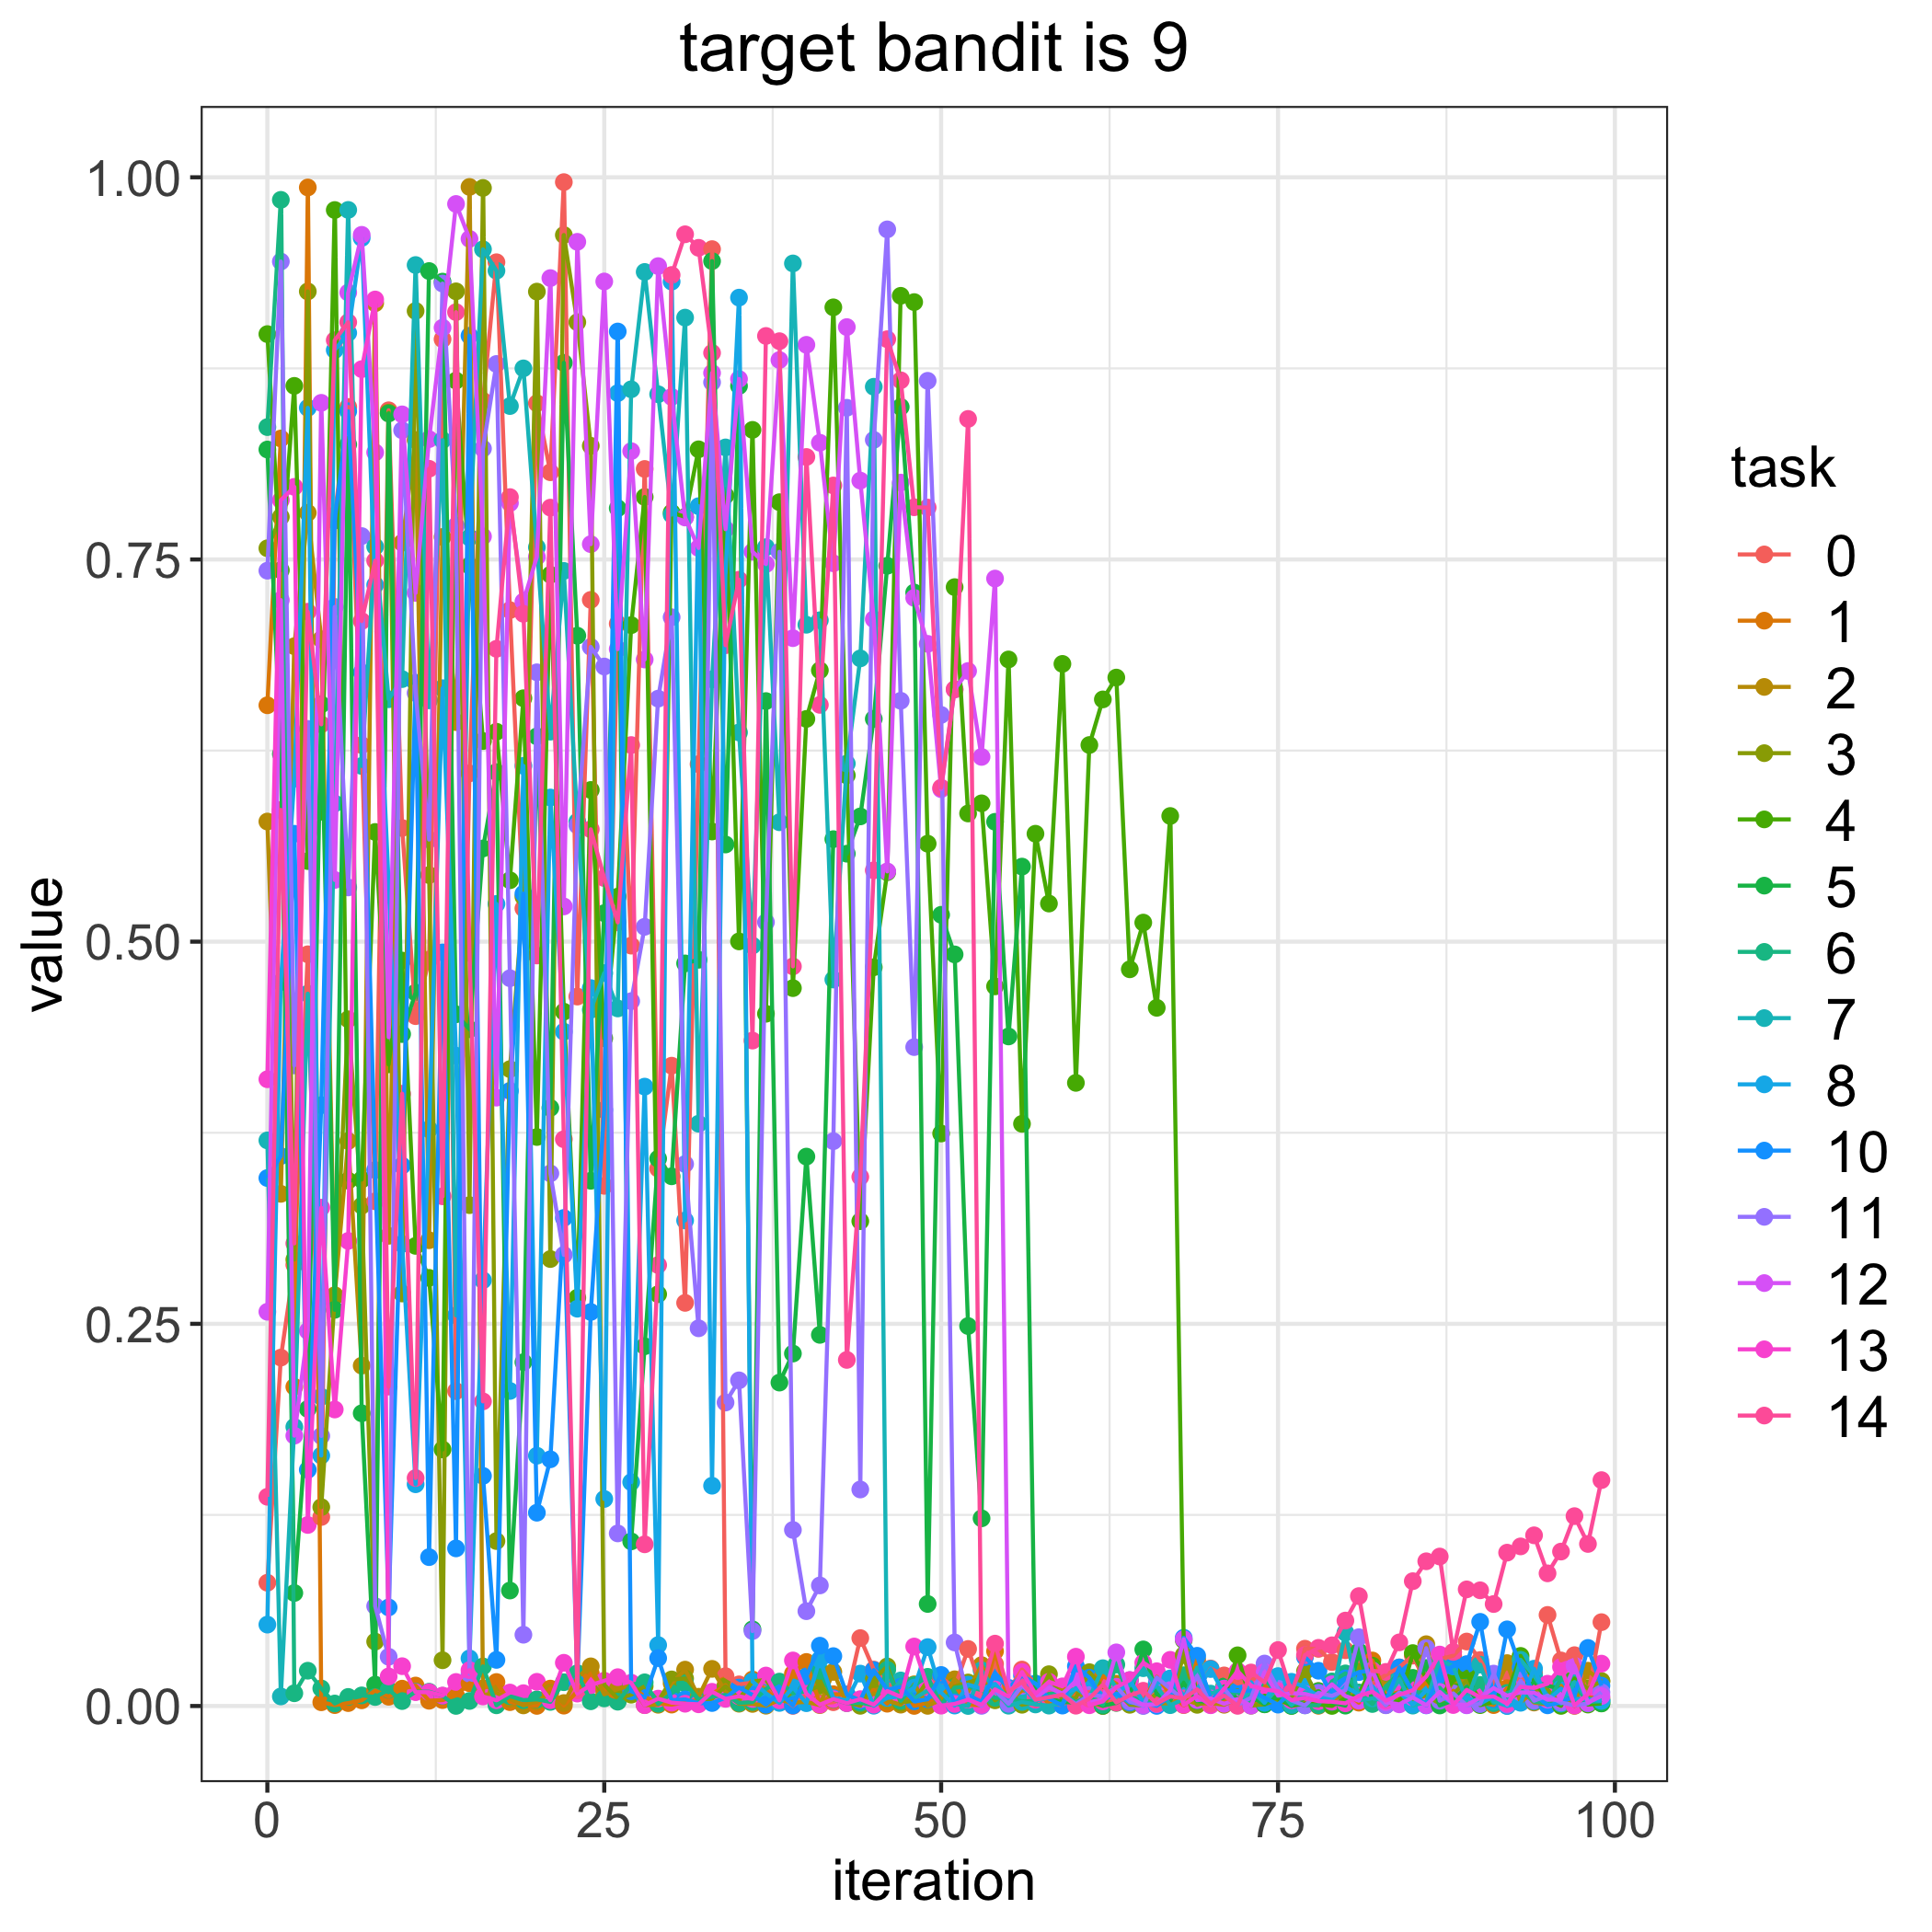

The data file committed next to this chart (first rows):
, 0, 1, 2, 3, 4, 5, 6, 7, 8, 10, 11, 12, 13, 14
0, 0.08063, 0.6546, 0.5786, 0.7573, 0.8974, 0.8219, 0.8366, 0.37, 0.05325, 0.3454, 0.7427, 0.2579, 0.41, 0.1369
1, 0.2279, 0.8291, 0.335, 0.7779, 0.743, 0.6227, 0.9852, 0.006256, 0.4735, 0.3597, 0.9449, 0.7234, 0.7888, 0.5862
2, 0.2886, 0.2088, 0.6933, 0.292, 0.8636, 0.07393, 0.008336, 0.1826, 0.6066, 0.5706, 0.419, 0.1768, 0.7975, 0.3026
3, 0.4917, 0.9933, 0.7805, 0.9253, 0.5527, 0.1943, 0.02309, 0.4659, 0.8492, 0.1545, 0.6392, 0.2453, 0.1184, 0.7158
4, 0.1236, 0.002445, 0.6978, 0.1301, 0.585, 0.6552, 0.01149, 0.2023, 0.1638, 0.393, 0.1767, 0.8525, 0.326, 0.6421
5, 0.7789, 0.000596, 0.2687, 0.2678, 0.9786, 0.2592, 0.001627, 0.5904, 0.887, 0.7755, 0.719, 0.5404, 0.194, 0.8934
6, 0.8498, 0.001908, 0.3696, 0.4492, 0.3437, 0.8252, 0.005941, 0.9787, 0.8982, 0.847, 0.5355, 0.9246, 0.3042, 0.9052
7, 0.6286, 0.003724, 0.2226, 0.3273, 0.3444, 0.1915, 0.006946, 0.6149, 0.9603, 0.6761, 0.7653, 0.9624, 0.8745, 0.7097
8, 0.3301, 0.01012, 0.9176, 0.04214, 0.5717, 0.01398, 0.005884, 0.7584, 0.7333, 0.3506, 0.06534, 0.82, 0.9201, 0.7492
9, 0.8476, 0.006065, 0.3076, 0.846, 0.4198, 0.8455, 0.01061, 0.6586, 0.5371, 0.06449, 0.03221, 0.4375, 0.01935, 0.209
10, 0.5743, 0.01134, 0.7609, 0.2698, 0.4876, 0.4396, 0.003231, 0.6717, 0.3022, 0.3535, 0.8345, 0.8449, 0.02605, 0.4005
11, 0.4513, 0.01339, 0.8282, 0.9126, 0.301, 0.4667, 0.009417, 0.9426, 0.1451, 0.6693, 0.6626, 0.7281, 0.009063, 0.1491
12, 0.4883, 0.003432, 0.3047, 0.5436, 0.2801, 0.9387, 0.009352, 0.6578, 0.3773, 0.09739, 0.5668, 0.8287, 0.009037, 0.8093
13, 0.8941, 0.003875, 0.7647, 0.02993, 0.1678, 0.9317, 0.006641, 0.8281, 0.6658, 0.493, 0.9305, 0.9016, 0.006832, 0.3334
14, 0.206, 0.006918, 0.6436, 0.9254, 0.867, 0.4525, 7.108743112392572e-05, 0.2555, 0.4254, 0.1031, 0.772, 0.9826, 0.01573, 0.9118
15, 0.6101, 0.01491, 0.9937, 0.3276, 0.7459, 0.4427, 0.003298, 0.7644, 0.03115, 0.8963, 0.02111, 0.9597, 0.02347, 0.4927
16, 0.8538, 0.01153, 0.007132, 0.993, 0.6312, 0.561, 0.0259, 0.9529, 0.2785, 0.1505, 0.8225, 0.7651, 0.006251, 0.1993
17, 0.9444, 0.0157, 0.008599, 0.1079, 0.6373, 0.6109, 0.0004657, 0.9389, 0.5247, 0.03017, 0.8779, 0.398, 0.003762, 0.6916
18, 0.7169, 0.002525, 0.004772, 0.4166, 0.5402, 0.07554, 0.006461, 0.8504, 0.2061, 0.4024, 0.4761, 0.7869, 0.008809, 0.7908
19, 0.5218, 0.001395, 0.0004023, 0.5294, 0.6592, 0.2249, 0.00383, 0.875, 0.615, 0.5314, 0.04663, 0.7224, 0.008392, 0.7145
20, 0.8522, 7.550279415582293e-05, 0.002873, 0.9252, 0.3722, 0.6343, 0.00435, 0.7579, 0.1637, 0.1264, 0.6762, 0.7517, 0.01583, 0.4909
21, 0.8071, 0.0114, 0.008741, 0.2924, 0.74, 0.3913, 0.002691, 0.6374, 0.5943, 0.1614, 0.3484, 0.9341, 0.003813, 0.7839
22, 0.9968, 0.0002378, 0.001941, 0.9622, 0.4542, 0.8786, 0.01557, 0.7425, 0.4411, 0.3193, 0.2951, 0.523, 0.02828, 0.3708
23, 0.4641, 0.009645, 0.01867, 0.9052, 0.2671, 0.7001, 0.02144, 0.5785, 0.2599, 0.01564, 0.5761, 0.9578, 0.008123, 0.01026
24, 0.7236, 0.02138, 0.02595, 0.8243, 0.5992, 0.3436, 0.003093, 0.4554, 0.4696, 0.2578, 0.6928, 0.76, 0.01365, 0.5735
25, 0.3403, 0.01075, 0.007599, 0.01397, 0.4368, 0.5186, 0.004973, 0.4794, 0.1354, 0.3899, 0.68, 0.9318, 0.01655, 0.5416
26, 0.708, 0.003344, 0.01109, 0.004777, 0.5294, 0.7835, 0.002822, 0.4563, 0.8588, 0.8991, 0.1129, 0.6914, 0.01886, 0.5126
27, 0.4974, 0.01342, 0.0134, 0.00741, 0.707, 0.1077, 0.01396, 0.8613, 0.1464, 0.009662, 0.4611, 0.8209, 0.01523, 0.6286
28, 0.8092, 0.006008, 0.0006075, 0.013, 0.7909, 0.2353, 0.01549, 0.9381, 0.4052, 0.00552, 0.5097, 0.6846, 0.0005568, 0.1058
29, 0.3515, 0.001786, 0.0008211, 0.003184, 0.2694, 0.358, 0.001442, 0.8581, 0.03985, 0.03133, 0.659, 0.9419, 0.004831, 0.2884
30, 0.4189, 0.0009274, 0.01484, 0.01739, 0.7807, 0.3465, 0.008316, 0.7793, 0.9318, 0.003809, 0.7122, 0.8563, 0.002197, 0.9361
31, 0.2637, 0.002483, 0.02379, 0.018, 0.7779, 0.4858, 0.01472, 0.9082, 0.3176, 0.004345, 0.3545, 0.7775, 0.001487, 0.9627
32, 0.6161, 0.004089, 0.00607, 0.003231, 0.8221, 0.4881, 0.00428, 0.3809, 0.7849, 0.001857, 0.2471, 0.7575, 0.001124, 0.9539
33, 0.953, 0.007821, 0.0243, 0.004734, 0.5721, 0.9452, 0.006096, 0.6716, 0.1441, 0.001956, 0.8659, 0.872, 0.009298, 0.8851
34, 0.01954, 0.01359, 0.009273, 0.01288, 0.7918, 0.5636, 0.007287, 0.8233, 0.7403, 0.005472, 0.1985, 0.7698, 0.004702, 0.6939
35, 0.01416, 0.003218, 0.001505, 0.004735, 0.5002, 0.8635, 0.001975, 0.6369, 0.9213, 0.01205, 0.213, 0.8681, 0.006376, 0.7368
36, 0.01527, 0.01734, 0.001372, 0.01588, 0.8348, 0.05016, 0.002596, 0.4974, 0.01608, 0.007268, 0.04902, 0.7551, 0.004622, 0.4353
37, 0.01175, 0.01013, 0.0002003, 0.01718, 0.4528, 0.6574, 0.01117, 0.758, 0.008306, 0.0008221, 0.5127, 0.747, 0.01994, 0.8962
38, 0.007123, 0.002773, 0.003972, 0.004631, 0.7875, 0.2116, 0.01596, 0.5781, 0.002017, 0.008905, 0.755, 0.8805, 0.003734, 0.8928
39, 9.91141505617697e-05, 0.02114, 0.002219, 0.008872, 0.4696, 0.2306, 0.008384, 0.9437, 0.01216, 0.0003519, 0.1152, 0.6985, 0.0298, 0.4838
40, 0.007448, 0.02882, 0.002697, 0.009508, 0.6457, 0.3594, 0.009553, 0.7073, 0.001845, 0.01935, 0.06202, 0.8904, 0.007945, 0.817
41, 0.00168, 0.001484, 0.0005944, 0.01327, 0.6775, 0.2428, 0.02305, 0.7102, 0.03047, 0.03946, 0.07888, 0.8264, 0.0008984, 0.6549
42, 0.002484, 0.007709, 0.02231, 0.004143, 0.9149, 0.567, 0.004559, 0.4752, 0.005172, 0.03263, 0.3695, 0.7475, 0.004517, 0.7984
43, 0.006178, 0.007477, 0.002122, 0.002641, 0.6088, 0.5575, 0.001898, 0.6165, 0.003691, 0.007451, 0.8492, 0.902, 0.001851, 0.2264
44, 0.04442, 0.003531, 0.002359, 0.0001339, 0.3172, 0.5819, 0.002121, 0.6853, 0.02119, 0.003568, 0.1416, 0.8016, 0.004481, 0.3461
45, 0.02383, 0.01048, 0.008242, 0.01753, 0.4833, 0.6457, 0.0006071, 0.863, 0.0001953, 0.02347, 0.8282, 0.7109, 0.0008997, 0.5466
46, 0.01466, 0.001503, 0.003476, 0.02589, 0.5454, 0.7459, 0.02368, 0.005382, 0.005302, 0.01069, 0.9659, 0.5459, 0.009801, 0.8941
47, 0.008268, 0.0139, 0.0008882, 0.002219, 0.9225, 0.8498, 0.003409, 0.01672, 0.006392, 0.01257, 0.6576, 0.8003, 0.006062, 0.8672
48, 0.005112, 7.07682609328198e-05, 0.01418, 0.00354, 0.9184, 0.7284, 0.01365, 0.004824, 0.01199, 0.00307, 0.431, 0.7249, 0.03893, 0.7842
49, 0.009395, 0.00203, 0.0001095, 0.01662, 0.5641, 0.06675, 0.01909, 0.01019, 0.03853, 0.004412, 0.8669, 0.6948, 0.01225, 0.784
50, 0.01858, 0.006781, 0.004061, 0.0009248, 0.3745, 0.5176, 0.0006128, 0.000672, 0.008772, 0.0203, 0.6483, 0.5998, 0.0002325, 0.6007
51, 0.01203, 0.01404, 0.01748, 0.01286, 0.7319, 0.4917, 0.01192, 0.001441, 0.0003001, 0.002379, 0.04157, 0.6649, 0.001353, 0.6651
52, 0.03733, 0.0009256, 0.009417, 0.01538, 0.5838, 0.2486, 0.01297, 1.950676468528552e-05, 0.01399, 0.007138, 0.004667, 0.6771, 0.004107, 0.8419
53, 0.01108, 0.0005282, 0.02674, 0.01778, 0.5905, 0.1228, 0.01036, 0.02337, 0.01135, 0.002779, 0.0001216, 0.6208, 0.0007586, 0.01011
54, 0.02751, 0.03583, 0.01039, 0.003723, 0.4707, 0.5784, 0.005359, 0.0101, 0.01443, 0.0216, 0.01019, 0.7375, 0.01088, 0.0408
55, 0.009689, 0.003036, 0.008299, 0.009527, 0.6846, 0.438, 0.005123, 0.0002071, 0.004845, 0.01191, 0.001461, 0.01065, 0.006157, 0.009274
56, 0.02385, 0.01012, 0.01047, 0.0008166, 0.3808, 0.5491, 0.003102, 0.002644, 0.01294, 0.01992, 0.01323, 0.01405, 0.02223, 0.01574
57, 0.01464, 0.01218, 0.008536, 0.002557, 0.5706, 0.008342, 0.003358, 0.001015, 0.003595, 0.01466, 0.007553, 0.004958, 0.008057, 0.004127
58, 0.001425, 0.001192, 0.01178, 0.0208, 0.5249, 0.005116, 0.007911, 0.0002613, 0.005461, 0.004826, 0.01268, 0.01206, 0.01584, 0.005764
59, 0.0006436, 0.002822, 0.0109, 0.00422, 0.6817, 0.002642, 0.008654, 0.001644, 0.008426, 0.0002844, 0.007784, 0.008035, 0.01286, 0.007383
... 40 more rows
